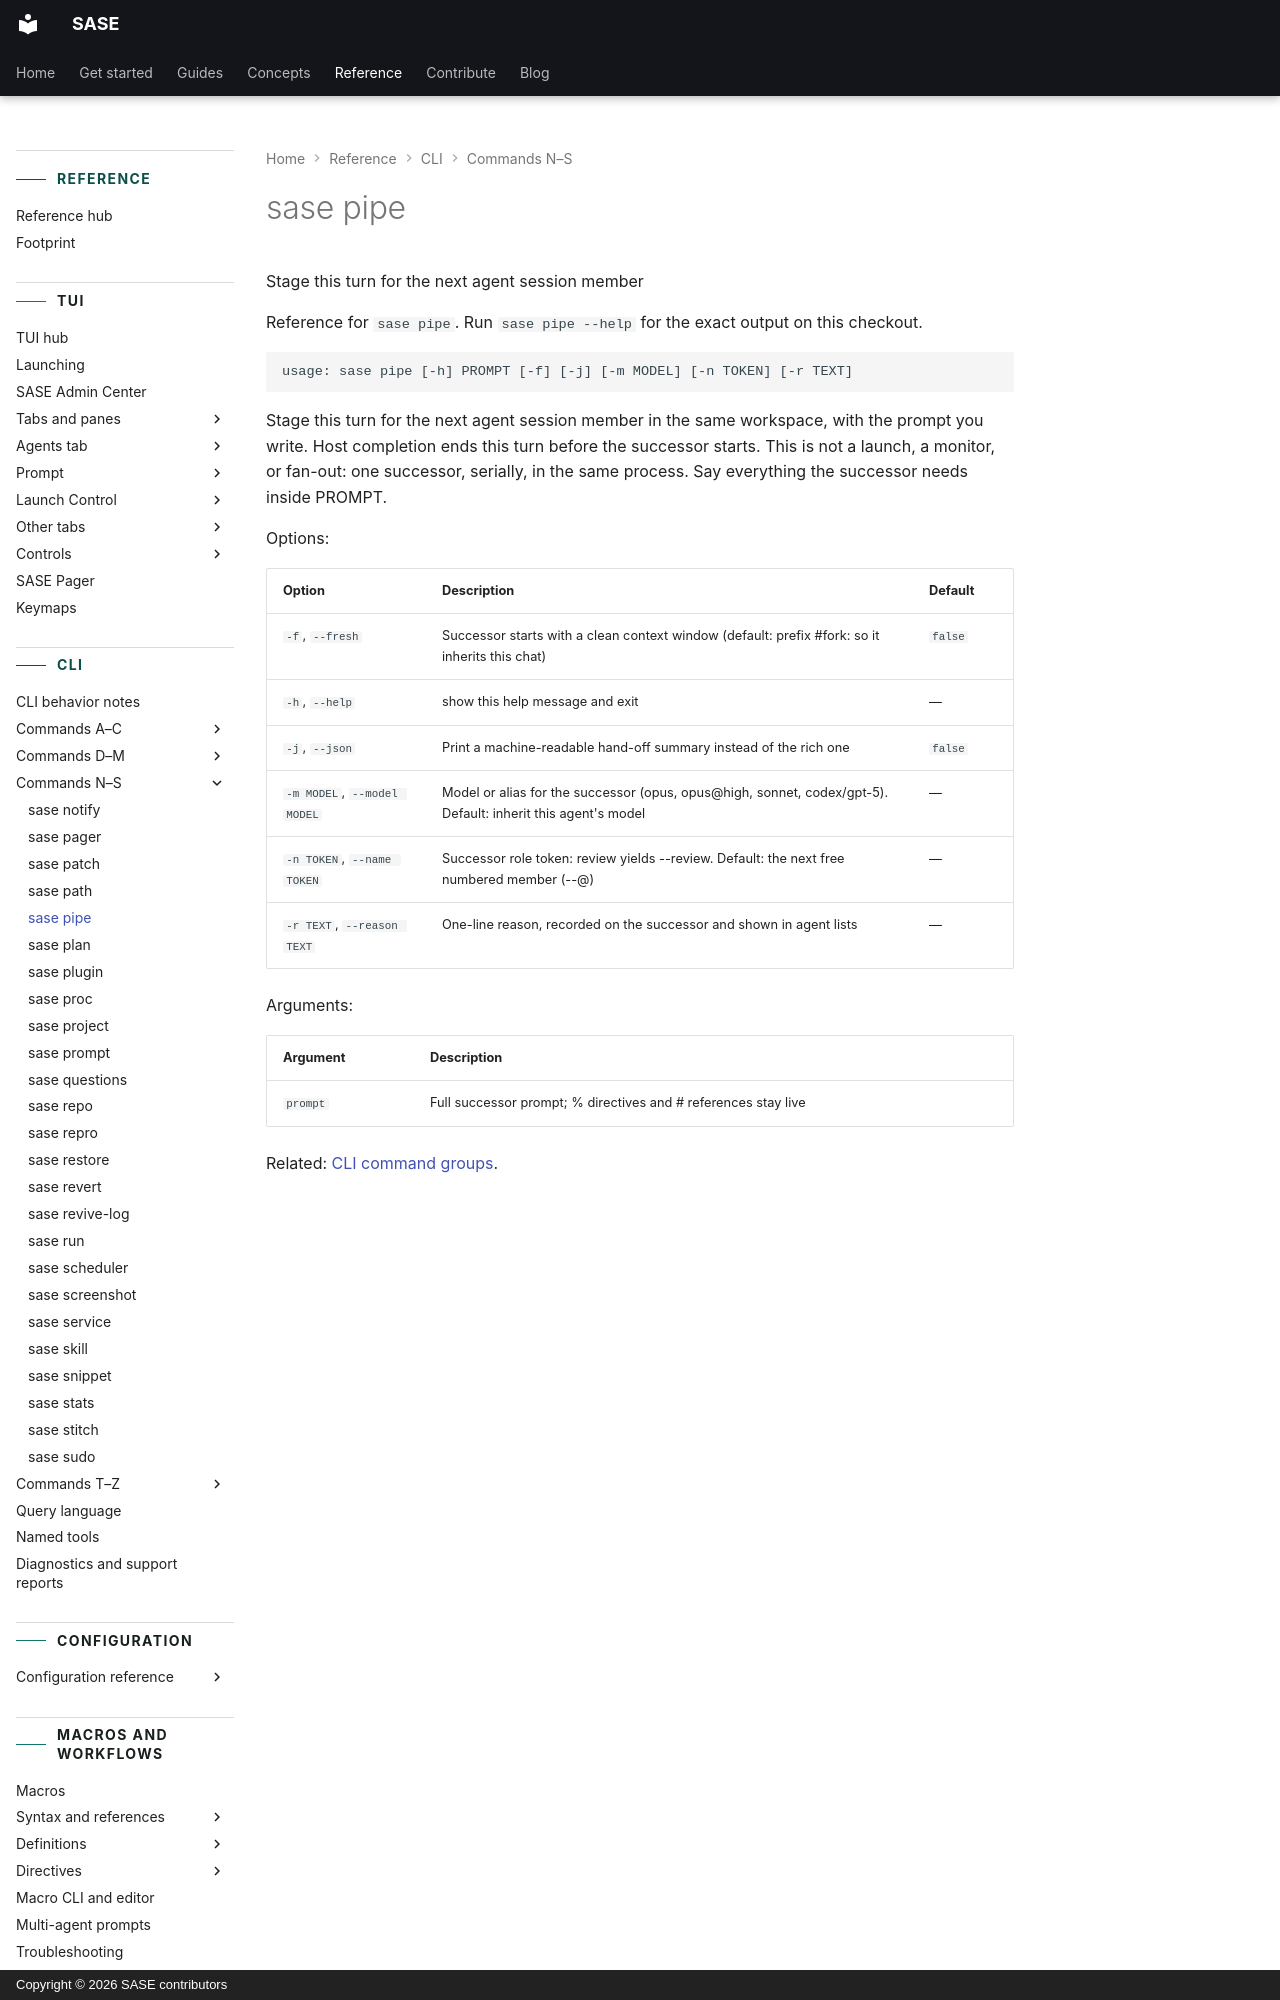

repository: sase-org/sase · page: reference/cli/pipe/index.html · generator: mkdocs · copyright: Copyright © 2026 SASE contributors

---
title: "sase pipe"
description: "Stage this turn for the next agent session member in the same workspace, with the prompt you write."
---

<!-- generated, do not edit; source: argparse tree (tools/render_cli; run just fix to regenerate) -->
